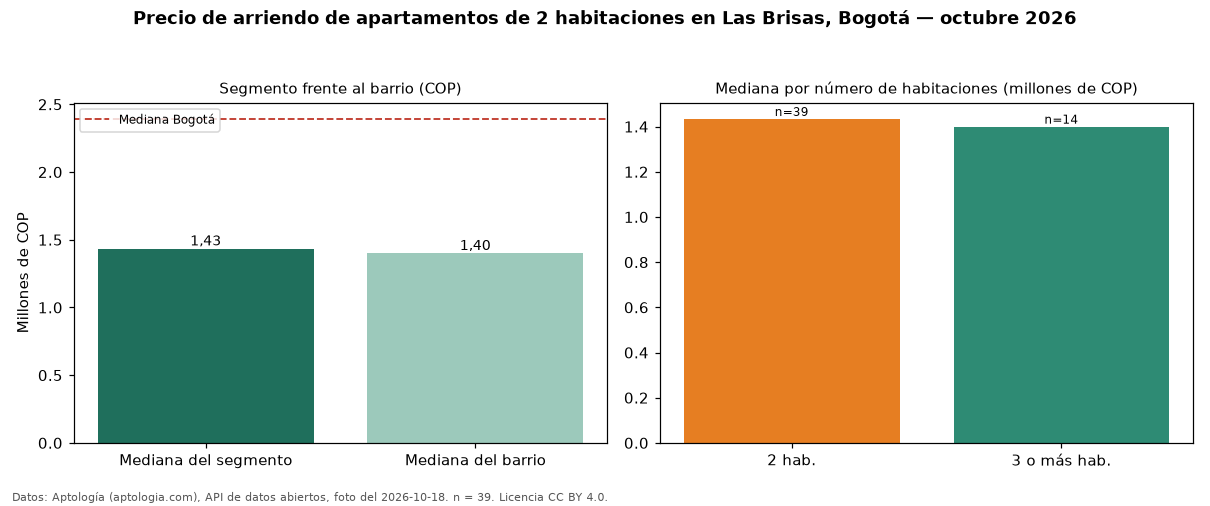

Data behind this chart, as committed beside it:
seccion, metrica, valor_cop, n
precio, mediana, 1434000, 39
habitaciones, 2, 1434000, 39
habitaciones, 3+, 1400000, 14
barrio, mediana_barrio_todos_los_tamanos, 1400000, 53
ciudad, mediana_ciudad, 2392000, 
fuente, fecha_foto, 2026-10-18, 
fuente, atribucion, https://www.aptologia.com/arriendo/bogot…, 
